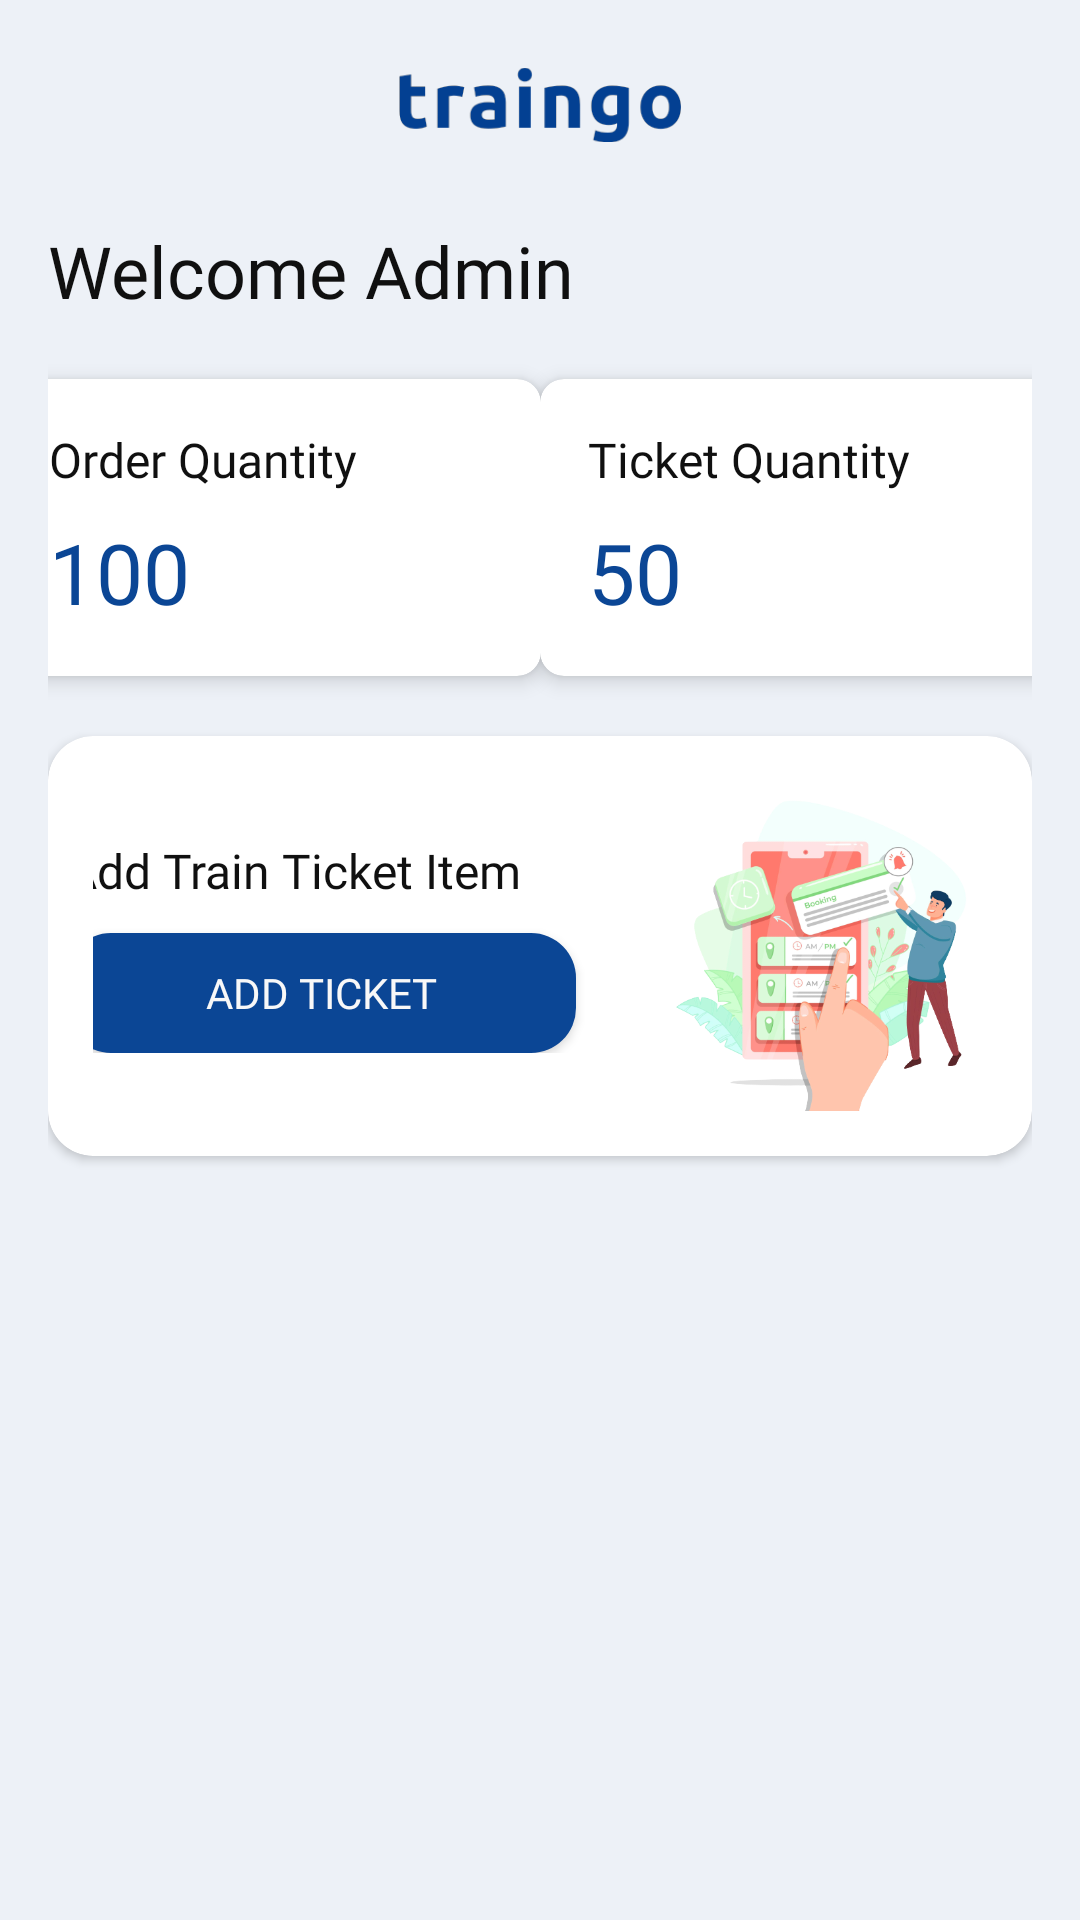

Write the Android layout XML for this screen, with the resource values it uses.
<!-- AndroidManifest.xml: application theme Theme.UTS_TRAINGO -->
<!-- res/layout/fragment_admin_dashboard.xml -->
<?xml version="1.0" encoding="utf-8"?>
<androidx.constraintlayout.widget.ConstraintLayout
    xmlns:android="http://schemas.android.com/apk/res/android"
    xmlns:app="http://schemas.android.com/apk/res-auto"
    xmlns:tools="http://schemas.android.com/tools"
    android:layout_width="match_parent"
    android:layout_height="match_parent"
    android:background="@color/background"
    android:padding="16dp">

    <ImageView
        android:id="@+id/traingo_logo"
        android:layout_width="94dp"
        android:layout_height="38dp"
        android:src="@drawable/traingo_logo"
        app:layout_constraintEnd_toEndOf="parent"
        app:layout_constraintStart_toStartOf="parent"
        app:layout_constraintTop_toTopOf="parent"
        tools:layout_editor_absoluteX="30dp" />


    <TextView
        android:id="@+id/welcomeAdminTextView"
        android:layout_width="wrap_content"
        android:layout_height="wrap_content"
        android:text="Welcome Admin"
        android:fontFamily="@font/poppins_bold"
        android:textSize="24sp"
        android:textColor="@color/soft_black"
        android:layout_marginTop="20dp"
        app:layout_constraintStart_toStartOf="parent"
        app:layout_constraintTop_toBottomOf="@+id/traingo_logo" />


    <androidx.cardview.widget.CardView
        android:id="@+id/ordersCardView"
        android:layout_width="180dp"
        android:layout_height="wrap_content"
        app:cardCornerRadius="8dp"
        app:cardElevation="4dp"
        android:layout_marginTop="20dp"
        app:layout_constraintStart_toStartOf="parent"
        app:layout_constraintEnd_toStartOf="@+id/ticketsCardView"
        app:layout_constraintTop_toBottomOf="@+id/welcomeAdminTextView">

        <LinearLayout
            android:layout_width="match_parent"
            android:layout_height="wrap_content"
            android:orientation="vertical"
            android:padding="16dp">

            <TextView
                android:layout_width="wrap_content"
                android:layout_height="wrap_content"
                android:text="Order Quantity"
                android:textColor="@color/soft_black"
                android:textSize="16sp"
                android:fontFamily="@font/poppins_semibold"/>

            <TextView
                android:id="@+id/ordersCountTextView"
                android:layout_width="wrap_content"
                android:layout_height="wrap_content"
                android:layout_marginTop="8dp"
                android:text="100"
                android:textColor="@color/main_blue"
                android:textSize="28sp"
                android:fontFamily="@font/poppins_semibold"/>

        </LinearLayout>
    </androidx.cardview.widget.CardView>

    <androidx.cardview.widget.CardView
        android:id="@+id/ticketsCardView"
        android:layout_width="180dp"
        android:layout_height="wrap_content"
        app:cardCornerRadius="8dp"
        app:cardElevation="4dp"
        android:layout_marginTop="20dp"
        app:layout_constraintStart_toEndOf="@+id/ordersCardView"
        app:layout_constraintEnd_toEndOf="parent"
        app:layout_constraintTop_toBottomOf="@+id/welcomeAdminTextView">

        <LinearLayout
            android:layout_width="match_parent"
            android:layout_height="wrap_content"
            android:orientation="vertical"
            android:padding="16dp">

            <TextView
                android:layout_width="wrap_content"
                android:layout_height="wrap_content"
                android:text="Ticket Quantity"
                android:textSize="16sp"
                android:textColor="@color/soft_black"
                android:fontFamily="@font/poppins_semibold"/>

            <TextView
                android:id="@+id/ticketsCountTextView"
                android:layout_width="wrap_content"
                android:layout_height="wrap_content"
                android:text="50"
                android:textSize="28sp"
                android:textColor="@color/main_blue"
                android:layout_marginTop="8dp"
                android:fontFamily="@font/poppins_semibold"/>

        </LinearLayout>
    </androidx.cardview.widget.CardView>

    <androidx.cardview.widget.CardView
        android:id="@+id/cardView2"
        android:layout_width="match_parent"
        android:layout_height="wrap_content"
        app:layout_constraintEnd_toEndOf="parent"
        app:layout_constraintStart_toStartOf="parent"
        app:layout_constraintTop_toBottomOf="@+id/ordersCardView"
        android:layout_marginTop="20dp"
        android:background="@color/light_blue"
        android:elevation="4dp"
        app:cardCornerRadius="15dp"
        >

        <LinearLayout
            android:layout_width="match_parent"
            android:layout_height="wrap_content"
            android:orientation="horizontal"
            android:padding="15dp"
            android:gravity="center">

            <LinearLayout
                android:layout_width="190dp"
                android:layout_height="wrap_content"
                android:orientation="vertical">

                <TextView
                    android:layout_width="wrap_content"
                    android:layout_height="wrap_content"
                    android:fontFamily="@font/poppins_semibold"
                    android:text="@string/add_train"
                    android:textColor="@color/soft_black"
                    android:textSize="16sp"/>

                <Button
                    android:id="@+id/order_button"
                    android:layout_width="170dp"
                    android:layout_height="40dp"
                    android:fontFamily="@font/poppins_semibold"
                    android:text="@string/add_ticket"
                    android:background="@drawable/button"
                    android:textColor="@color/not_white"
                    android:layout_marginTop="10dp"
                    />
            </LinearLayout>

            <ImageView
                android:layout_width="126dp"
                android:layout_height="110dp"
                android:src="@drawable/order_ticket" />

        </LinearLayout>
    </androidx.cardview.widget.CardView>


</androidx.constraintlayout.widget.ConstraintLayout>
<!-- resources referenced by this layout -->
<resources>
  <color name="background">#EDF1F7</color>
  <color name="light_blue">#C1D0E5</color>
  <color name="main_blue">#0B4695</color>
  <color name="not_white">#F8F8F8</color>
  <color name="soft_black">#101010</color>
  <!-- drawable button (drawable) -->
  <?xml version="1.0" encoding="utf-8"?>
  <shape xmlns:android="http://schemas.android.com/apk/res/android"
      android:shape="rectangle">
      <corners android:radius="15dp"/>
      <solid android:color="@color/main_blue"/>
  </shape>
  <!-- drawable order_ticket: png bitmap (drawable, 137561 bytes) -->
  <!-- drawable traingo_logo: png bitmap (drawable, 7644 bytes) -->
  <string name="add_ticket">Add Ticket</string>
  <string name="add_train">Add Train Ticket Item</string>
  <style name="Theme.UTS_TRAINGO" parent="Base.Theme.UTS_TRAINGO" />
  <style name="Base.Theme.UTS_TRAINGO" parent="Theme.Material3.DayNight.NoActionBar">
          
          
  
      </style>
</resources>
